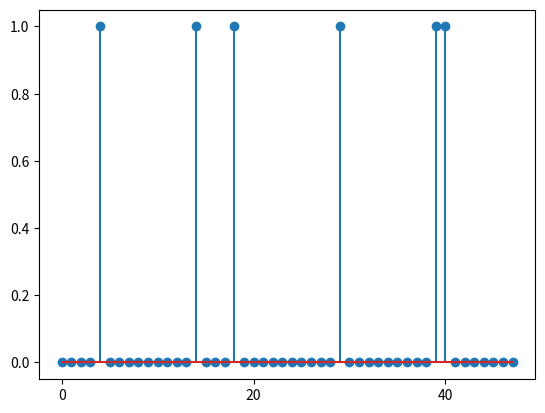
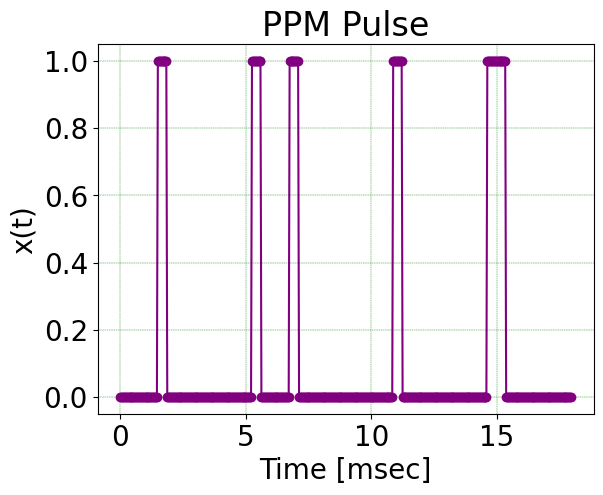

Write the Python code that produced these figures, in order.
am = 219104

binary = 0
ctr = 0 #length of binary
temp = am  #copy am's number


#find binary value using while loop
while(temp > 0):
    binary = ((temp%2)*(10**ctr)) + binary
    temp = int(temp/2)
    ctr += 1
    
zero_filled_number = binary

#if the binary number is not multiply of 3
while ctr % 3 != 0:
    number_str = str(binary)
    zero_filled_number = number_str.zfill(ctr+1)
    ctr += 1
    
#output the result       
print("\nThe number {x} in binary system is: {y}".format(x=am, y=zero_filled_number))


#separate the binary number by 3 bits
n=[int(i) for i in str(zero_filled_number)]

z=[n[i : i + 3] for i in range(0, len(n), 3)]

print("\nBinary number separated by 3 bits: \n{z}".format(z=z))


#convert code Gray to ppm bits
ppm_list=[]

for i in range(0,len(z)):
    if z[i]==[0,0,0]: #binary: 000
        ppm_list.append("10000000")
    elif z[i]==[0,0,1]: #binary: 001
        ppm_list.append("01000000")
    elif z[i]==[0,1,1]: #binary: 010
        ppm_list.append("00100000")
    elif z[i]==[0,1,0]: #binary: 011
        ppm_list.append("00010000")
    elif z[i]==[1,1,0]: #binary: 100
        ppm_list.append("00001000")
    elif z[i]==[1,1,1]: #binary: 101
        ppm_list.append("00000100")
    elif z[i]==[1,0,1]: #binary: 110
        ppm_list.append("00000010")
    elif z[i]==[1,0,0]: #binary: 111
        ppm_list.append("00000001")
    
print("\nThe corresponding PPM numbers are: \n{t}".format(t=ppm_list))
   

#create the diagram PPM
import numpy as np
import matplotlib.pyplot as plt


#split list is a list which includes all of the bits one by one
split_list=[]
x = ''
for i in range(0,len(ppm_list)):
    x = x + ppm_list[i]
   
for i in range(1,len(x)+1):
    split_list.append(int(x[i-1:i]))

print("\nSeperated bits: \n{j}".format(j=split_list))

plt.close('all')

samples=10 #10 points for each bit
no_sym =len(split_list)

plt.stem(split_list)

#generate signal
TS=3*10**-6 #the period in msec
M=8 #we want 8-ppm
N=480 #because we have 80 samples of each pulse, and I have 6 pulses

signal=np.zeros(samples*no_sym)
split_array = np.array(split_list)

id_n=np.where(split_array==1)

for i in id_n[0]:
    temp=int(i*samples)
    signal[temp:temp+samples]=1  #make the axon y
    
time = np.arange(0, len(signal)*(TS*10**6/(M*10)), TS*10**6/(M*10)) #make the axon x

font = {'family' : 'Times New Roman', 
        'weight' : 'normal',
        'size'   : 20}   


plt.rc('font', **font)
plt.figure()
plt.plot(time,signal, marker='o', color='purple') #represantation of ppm pulse
plt.title('PPM Pulse')
plt.grid(axis = 'x')
plt.ylabel('x(t)')
plt.grid(color = 'green', linestyle = '--', linewidth = 0.3)
plt.xlabel('Time [msec]')